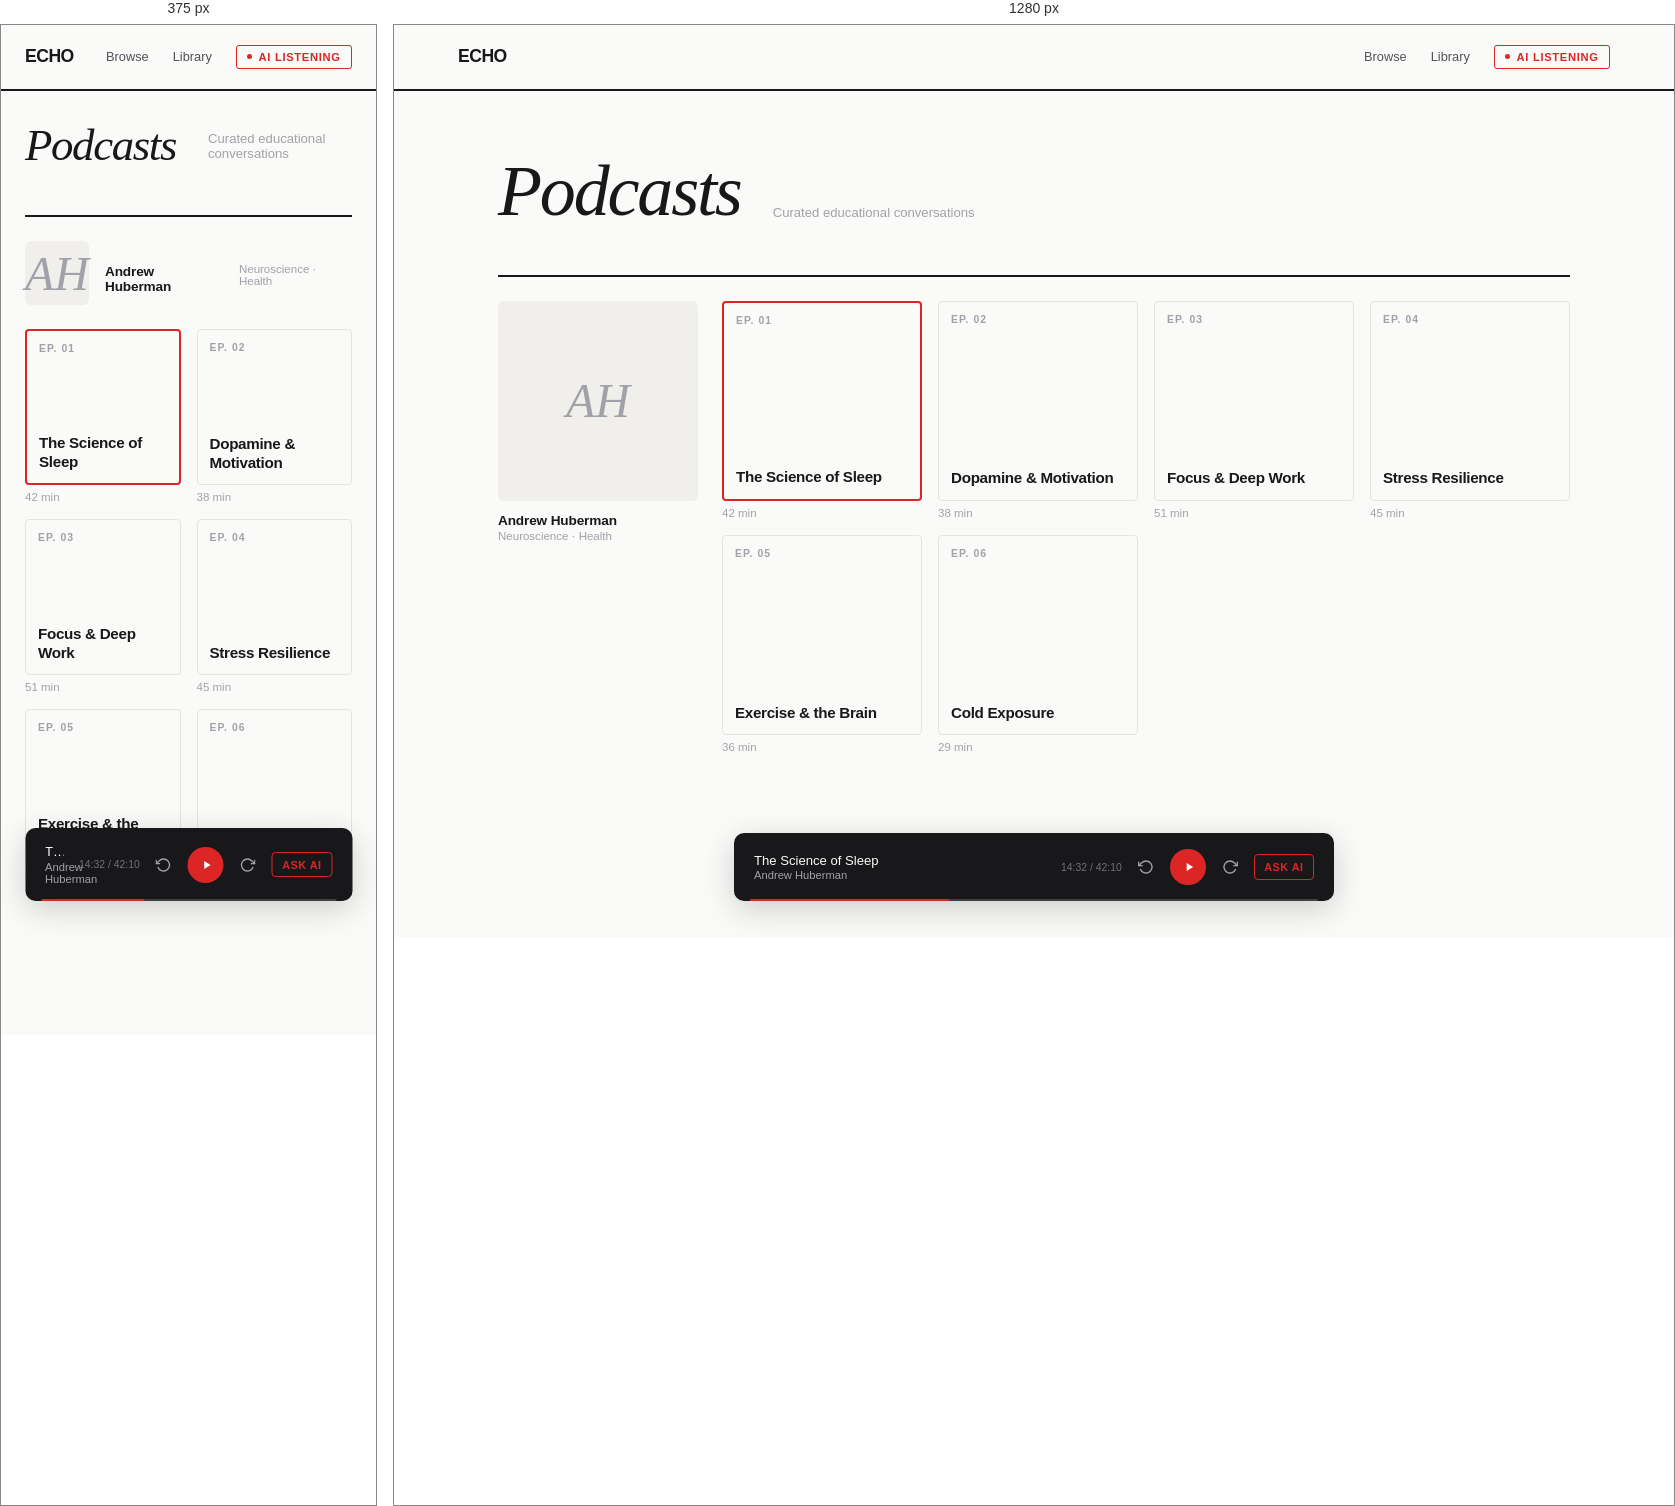
Rendered at 375 px and 1280 px, left to right.

<!-- file: mockup-2-swiss.html -->
<!DOCTYPE html>
<html lang="en">
<head>
<meta charset="UTF-8">
<meta name="viewport" content="width=device-width, initial-scale=1.0">
<title>Echo — Mockup 2: Swiss Minimal</title>
<link rel="preconnect" href="https://fonts.googleapis.com">
<link href="https://fonts.googleapis.com/css2?family=Space+Grotesk:wght@400;500;600;700&family=Newsreader:ital,opsz,wght@0,6..72,400;1,6..72,400&display=swap" rel="stylesheet">
<style>
  *, *::before, *::after { margin: 0; padding: 0; box-sizing: border-box; }

  :root {
    --bg: #fafaf8;
    --surface: #f0efeb;
    --ink: #18181b;
    --ink-2: #52525b;
    --ink-3: #a1a1aa;
    --red: #dc2626;
    --red-bg: #fef2f2;
    --border: #e4e4e0;
    --col-gap: 1.5rem;
  }

  body {
    font-family: 'Space Grotesk', sans-serif;
    background: var(--bg);
    color: var(--ink);
    -webkit-font-smoothing: antialiased;
  }

  /* --- TOP BAR --- */
  .topbar {
    display: flex;
    align-items: center;
    justify-content: space-between;
    padding: 1.25rem clamp(1.5rem, 5vw, 4rem);
    border-bottom: 2px solid var(--ink);
  }
  .wordmark {
    font-size: 1.1rem;
    font-weight: 700;
    letter-spacing: -0.03em;
    text-transform: uppercase;
  }
  .topbar-right {
    display: flex;
    align-items: center;
    gap: 1.5rem;
    font-size: 0.8rem;
    font-weight: 500;
    color: var(--ink-2);
  }
  .topbar-right a {
    text-decoration: none;
    color: inherit;
    transition: color 0.15s;
  }
  .topbar-right a:hover { color: var(--ink); }
  .listening-badge {
    display: inline-flex;
    align-items: center;
    gap: 0.4rem;
    padding: 0.3rem 0.65rem;
    border: 1px solid var(--red);
    border-radius: 3px;
    color: var(--red);
    font-size: 0.7rem;
    font-weight: 600;
    text-transform: uppercase;
    letter-spacing: 0.06em;
  }
  .listening-badge::before {
    content: '';
    width: 5px;
    height: 5px;
    border-radius: 50%;
    background: var(--red);
    animation: blink 1.2s steps(2) infinite;
  }
  @keyframes blink { 50% { opacity: 0; } }

  /* --- LAYOUT --- */
  .main {
    max-width: 1200px;
    margin: 0 auto;
    padding: clamp(2rem, 5vw, 4rem) clamp(1.5rem, 5vw, 4rem);
  }

  /* --- PAGE TITLE --- */
  .page-title {
    display: grid;
    grid-template-columns: auto 1fr;
    gap: 0 2rem;
    align-items: baseline;
    margin-bottom: 3rem;
  }
  .page-title h1 {
    font-family: 'Newsreader', serif;
    font-size: clamp(2.8rem, 6vw, 4.5rem);
    font-weight: 400;
    font-style: italic;
    letter-spacing: -0.03em;
    line-height: 1;
  }
  .page-title .subtitle {
    font-size: 0.82rem;
    color: var(--ink-3);
    align-self: end;
    padding-bottom: 0.4rem;
  }

  /* --- PODCASTER ROW --- */
  .podcaster-row {
    display: grid;
    grid-template-columns: 200px 1fr;
    gap: 0 var(--col-gap);
    border-top: 2px solid var(--ink);
    padding-top: 1.5rem;
  }
  .podcaster-left {
    position: sticky;
    top: 80px;
    align-self: start;
  }
  .podcaster-img {
    width: 100%;
    aspect-ratio: 1;
    border-radius: 6px;
    background: var(--surface);
    display: flex;
    align-items: center;
    justify-content: center;
    font-family: 'Newsreader', serif;
    font-size: 3rem;
    font-style: italic;
    color: var(--ink-3);
  }
  .podcaster-name {
    font-size: 0.85rem;
    font-weight: 600;
    margin-top: 0.75rem;
    letter-spacing: -0.01em;
  }
  .podcaster-tag {
    font-size: 0.72rem;
    color: var(--ink-3);
    margin-top: 0.15rem;
  }

  /* --- EPISODE LIST --- */
  .episodes {
    display: grid;
    grid-template-columns: repeat(auto-fill, minmax(160px, 1fr));
    gap: 1rem;
  }
  .episode {
    cursor: pointer;
    transition: transform 0.2s cubic-bezier(0.22, 1, 0.36, 1);
  }
  .episode:hover { transform: translateY(-3px); }
  .episode-cover {
    aspect-ratio: 1;
    border-radius: 4px;
    border: 1px solid var(--border);
    background: var(--bg);
    position: relative;
    display: flex;
    flex-direction: column;
    justify-content: space-between;
    padding: 0.75rem;
    overflow: hidden;
    transition: border-color 0.2s;
  }
  .episode:hover .episode-cover { border-color: var(--ink-3); }
  .episode.active .episode-cover { border-color: var(--red); border-width: 2px; }

  .episode-num {
    font-size: 0.65rem;
    font-weight: 600;
    letter-spacing: 0.1em;
    text-transform: uppercase;
    color: var(--ink-3);
  }
  .episode-cover-title {
    font-size: 0.95rem;
    font-weight: 600;
    letter-spacing: -0.02em;
    line-height: 1.2;
  }
  .episode-duration {
    font-size: 0.72rem;
    color: var(--ink-3);
    margin-top: 0.4rem;
  }

  /* --- NOW PLAYING --- */
  .now-playing {
    position: fixed;
    bottom: 1.5rem;
    left: 50%;
    transform: translateX(-50%);
    width: min(600px, calc(100% - 3rem));
    background: var(--ink);
    color: #fafaf9;
    border-radius: 10px;
    padding: 1rem 1.25rem;
    display: flex;
    align-items: center;
    gap: 1rem;
    z-index: 200;
    box-shadow: 0 8px 32px rgba(0,0,0,0.18);
  }
  .np-info { flex: 1; min-width: 0; }
  .np-title {
    font-size: 0.82rem;
    font-weight: 500;
    white-space: nowrap;
    overflow: hidden;
    text-overflow: ellipsis;
  }
  .np-artist {
    font-size: 0.7rem;
    color: #a1a1aa;
    margin-top: 0.1rem;
  }
  .np-controls {
    display: flex;
    align-items: center;
    gap: 1rem;
  }
  .np-btn {
    background: none;
    border: none;
    color: #a1a1aa;
    cursor: pointer;
    display: flex;
    align-items: center;
    transition: color 0.15s;
  }
  .np-btn:hover { color: #fafaf9; }
  .np-play {
    width: 36px;
    height: 36px;
    border-radius: 50%;
    background: var(--red);
    border: none;
    cursor: pointer;
    display: flex;
    align-items: center;
    justify-content: center;
    transition: transform 0.12s;
  }
  .np-play:hover { transform: scale(1.1); }
  .np-play svg { fill: #fff; width: 14px; height: 14px; margin-left: 2px; }

  .np-progress {
    position: absolute;
    bottom: 0;
    left: 1rem;
    right: 1rem;
    height: 2px;
    background: #3f3f46;
    border-radius: 1px;
  }
  .np-progress-fill {
    height: 100%;
    width: 35%;
    background: var(--red);
    border-radius: 1px;
  }

  .np-time {
    font-size: 0.65rem;
    color: #71717a;
    font-variant-numeric: tabular-nums;
    white-space: nowrap;
  }

  .np-ai {
    padding: 0.35rem 0.6rem;
    border: 1px solid #3f3f46;
    border-radius: 4px;
    background: transparent;
    color: #a1a1aa;
    font-size: 0.68rem;
    font-weight: 600;
    cursor: pointer;
    letter-spacing: 0.04em;
    text-transform: uppercase;
    transition: all 0.15s;
    white-space: nowrap;
  }
  .np-ai:hover { border-color: #71717a; color: #fafaf9; }
  .np-ai.active { border-color: var(--red); color: var(--red); }

  /* --- FOOTER SPACE --- */
  .spacer { height: 120px; }

  /* --- RESPONSIVE --- */
  @media (max-width: 700px) {
    .podcaster-row {
      grid-template-columns: 1fr;
      gap: 1.5rem;
    }
    .podcaster-left {
      position: static;
      display: flex;
      gap: 1rem;
      align-items: center;
    }
    .podcaster-img { width: 64px; }
    .episodes { grid-template-columns: repeat(2, 1fr); }
  }
</style>
</head>
<body>

<header class="topbar">
  <div class="wordmark">Echo</div>
  <div class="topbar-right">
    <a href="#">Browse</a>
    <a href="#">Library</a>
    <span class="listening-badge">AI Listening</span>
  </div>
</header>

<main class="main">
  <div class="page-title">
    <h1>Podcasts</h1>
    <span class="subtitle">Curated educational conversations</span>
  </div>

  <section class="podcaster-row">
    <div class="podcaster-left">
      <div class="podcaster-img">AH</div>
      <div class="podcaster-name">Andrew Huberman</div>
      <div class="podcaster-tag">Neuroscience &middot; Health</div>
    </div>
    <div class="episodes">
      <div class="episode active" onclick="pickEp(this)">
        <div class="episode-cover">
          <span class="episode-num">Ep. 01</span>
          <div>
            <div class="episode-cover-title">The Science of Sleep</div>
          </div>
        </div>
        <div class="episode-duration">42 min</div>
      </div>
      <div class="episode" onclick="pickEp(this)">
        <div class="episode-cover">
          <span class="episode-num">Ep. 02</span>
          <div>
            <div class="episode-cover-title">Dopamine & Motivation</div>
          </div>
        </div>
        <div class="episode-duration">38 min</div>
      </div>
      <div class="episode" onclick="pickEp(this)">
        <div class="episode-cover">
          <span class="episode-num">Ep. 03</span>
          <div>
            <div class="episode-cover-title">Focus & Deep Work</div>
          </div>
        </div>
        <div class="episode-duration">51 min</div>
      </div>
      <div class="episode" onclick="pickEp(this)">
        <div class="episode-cover">
          <span class="episode-num">Ep. 04</span>
          <div>
            <div class="episode-cover-title">Stress Resilience</div>
          </div>
        </div>
        <div class="episode-duration">45 min</div>
      </div>
      <div class="episode" onclick="pickEp(this)">
        <div class="episode-cover">
          <span class="episode-num">Ep. 05</span>
          <div>
            <div class="episode-cover-title">Exercise & the Brain</div>
          </div>
        </div>
        <div class="episode-duration">36 min</div>
      </div>
      <div class="episode" onclick="pickEp(this)">
        <div class="episode-cover">
          <span class="episode-num">Ep. 06</span>
          <div>
            <div class="episode-cover-title">Cold Exposure</div>
          </div>
        </div>
        <div class="episode-duration">29 min</div>
      </div>
    </div>
  </section>
</main>

<div class="spacer"></div>

<!-- FLOATING PLAYER -->
<div class="now-playing">
  <div class="np-info">
    <div class="np-title">The Science of Sleep</div>
    <div class="np-artist">Andrew Huberman</div>
  </div>
  <span class="np-time">14:32 / 42:10</span>
  <div class="np-controls">
    <button class="np-btn" title="Back 15s">
      <svg width="16" height="16" viewBox="0 0 24 24" fill="none" stroke="currentColor" stroke-width="2"><path d="M1 4v6h6"/><path d="M3.51 15a9 9 0 1 0 2.13-9.36L1 10"/></svg>
    </button>
    <button class="np-play" title="Play">
      <svg viewBox="0 0 24 24"><path d="M8 5v14l11-7z"/></svg>
    </button>
    <button class="np-btn" title="Forward 15s">
      <svg width="16" height="16" viewBox="0 0 24 24" fill="none" stroke="currentColor" stroke-width="2"><path d="M23 4v6h-6"/><path d="M20.49 15a9 9 0 1 1-2.12-9.36L23 10"/></svg>
    </button>
  </div>
  <button class="np-ai active" onclick="this.classList.toggle('active')">Ask AI</button>
  <div class="np-progress"><div class="np-progress-fill"></div></div>
</div>

<script>
function pickEp(el) {
  document.querySelectorAll('.episode').forEach(e => e.classList.remove('active'));
  el.classList.add('active');
}
</script>
</body>
</html>